The GitHub repository Ngangbam-Elvish/Brain-Tumor-Classification contains a labelled image folder "balanced_dataset" with 4 categories: glioma, meningioma, no tumor, pituitary tumor. Examples follow, each with its label.

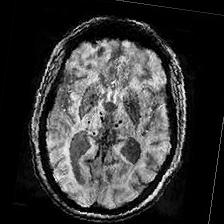
Label: no tumor

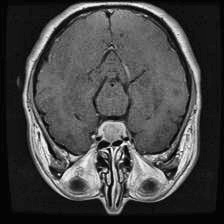
Label: pituitary tumor

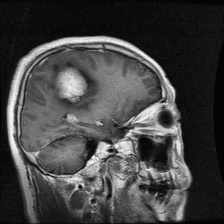
Label: meningioma

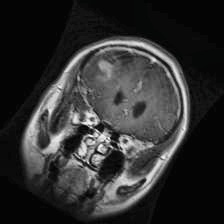
Label: glioma

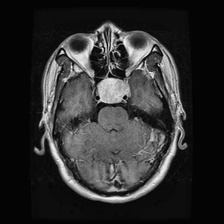
Label: pituitary tumor

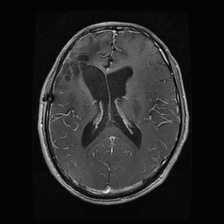
Label: glioma
